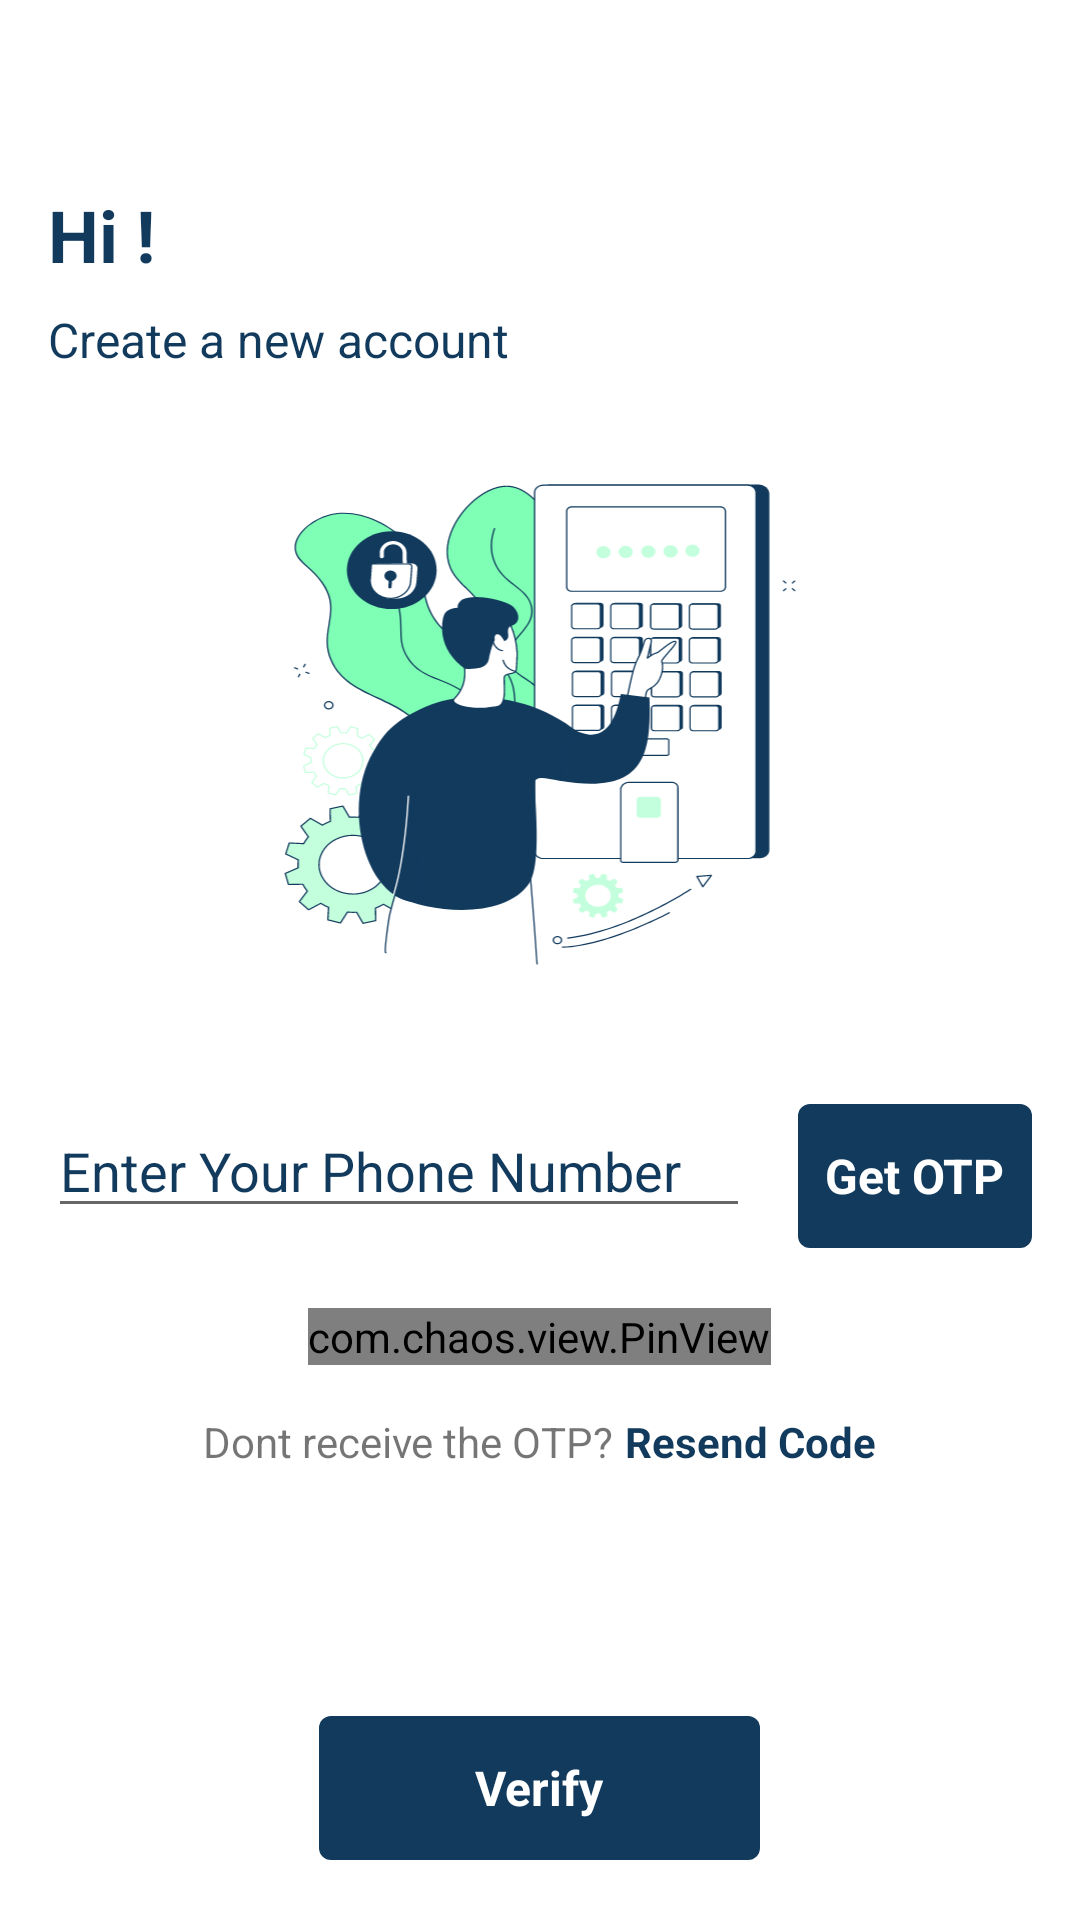

Write the Android layout XML for this screen, with the resource values it uses.
<!-- AndroidManifest.xml: application theme Theme.WeChatRedesign -->
<!-- res/layout/activity_get_otp_activity.xml -->
<?xml version="1.0" encoding="utf-8"?>
<RelativeLayout xmlns:android="http://schemas.android.com/apk/res/android"
    xmlns:tools="http://schemas.android.com/tools"
    android:layout_width="match_parent"
    android:layout_height="match_parent"
    xmlns:app="http://schemas.android.com/apk/res-auto"
    tools:context=".activities.GetOTPActivity">

    <androidx.appcompat.widget.AppCompatImageView
        android:id="@+id/btnBackFromGetOTPScreen"
        android:layout_width="30dp"
        android:layout_height="30dp"
        android:layout_marginStart="@dimen/margin_medium_2"
        android:layout_marginTop="@dimen/margin_medium_2"
        android:src="@drawable/ic_baseline_arrow_back_black_24"
        android:tint="@color/text_color_primary" />

    <androidx.appcompat.widget.AppCompatTextView
        android:id="@+id/tvHi"
        android:layout_width="wrap_content"
        android:layout_height="wrap_content"
        android:layout_below="@+id/btnBackFromGetOTPScreen"
        android:layout_marginStart="@dimen/margin_medium_2"
        android:layout_marginTop="@dimen/margin_medium_2"
        android:text="@string/lbl_hi"
        android:textColor="@color/text_color_primary"
        android:textSize="@dimen/text_heading_1x"
        android:textStyle="bold" />

    <androidx.appcompat.widget.AppCompatTextView
        android:id="@+id/tvCreateNewAccount"
        android:layout_width="wrap_content"
        android:layout_height="wrap_content"
        android:layout_below="@id/tvHi"
        android:layout_marginStart="@dimen/margin_medium_2"
        android:layout_marginTop="@dimen/margin_medium"
        android:text="@string/lbl_create_a_new_account"
        android:textColor="@color/text_color_primary"
        android:textSize="@dimen/text_regular_2x" />


    <androidx.appcompat.widget.AppCompatImageView
        android:id="@+id/ivBodyImage"
        android:layout_width="match_parent"
        android:layout_height="220dp"
        android:layout_below="@id/tvCreateNewAccount"
        android:layout_centerHorizontal="true"
        android:layout_marginTop="@dimen/margin_medium"
        android:layout_marginBottom="@dimen/margin_medium"
        android:src="@drawable/ic_otp_illustration" />

    <LinearLayout
        android:id="@+id/llForPhoneNumber"
        android:layout_width="match_parent"
        android:layout_height="wrap_content"
        android:layout_below="@id/ivBodyImage"
        android:layout_marginStart="@dimen/margin_medium_2"
        android:layout_marginTop="@dimen/margin_medium"
        android:layout_marginEnd="@dimen/margin_medium_2"
        android:weightSum="2">


        <androidx.appcompat.widget.AppCompatEditText
            android:id="@+id/etPhoneNumberFromGetOTP"
            android:layout_width="0dp"
            android:layout_height="wrap_content"
            android:layout_weight="1.5"
            android:layout_marginEnd="@dimen/margin_medium_2"
            android:inputType="phone"
            android:hint="@string/lbl_enter_your_phone_number"
            android:textColor="@color/text_color_primary"
            android:textColorHint="@color/text_color_primary" />

        <FrameLayout
            android:id="@+id/btnGetOTP"
            android:layout_width="0dp"
            android:layout_height="48dp"
            android:layout_gravity="bottom"
            android:layout_weight="0.5"
            android:background="@drawable/fill_color_button_background">

            <androidx.appcompat.widget.AppCompatTextView
                android:layout_width="wrap_content"
                android:layout_height="wrap_content"
                android:layout_gravity="center"
                android:text="@string/get_otp"
                android:textColor="@color/color_primary"
                android:textSize="@dimen/text_regular_2x"
                android:textStyle="bold" />

        </FrameLayout>
    </LinearLayout>

    <com.chaos.view.PinView
        android:id="@+id/pinOtp"
        style="@style/PinWidget.PinView"
        android:layout_width="wrap_content"
        android:layout_height="wrap_content"
        android:layout_below="@+id/llForPhoneNumber"
        android:layout_centerHorizontal="true"
        android:layout_marginTop="@dimen/margin_medium_3"
        android:cursorVisible="true"
        android:inputType="number"
        android:itemBackground="@drawable/shadow_otp_2"
        android:textColor="@color/text_color_primary"
        android:textSize="18sp"
        android:textStyle="bold"
        app:cursorColor="@color/text_color_primary"
        app:cursorWidth="2dp"
        app:hideLineWhenFilled="false"
        app:itemCount="4"
        app:itemHeight="65dp"
        app:itemRadius="4dp"
        app:itemSpacing="@dimen/margin_small"
        app:itemWidth="60dp"
        app:lineColor="@android:color/transparent"
        app:viewType="rectangle" />


    <LinearLayout
        android:id="@+id/llResendCode"
        android:layout_width="wrap_content"
        android:layout_height="wrap_content"
        android:layout_below="@id/pinOtp"
        android:layout_centerHorizontal="true">

        <androidx.appcompat.widget.AppCompatTextView
            android:layout_width="wrap_content"
            android:layout_height="wrap_content"
            android:layout_marginTop="@dimen/margin_medium_2"
            android:text="@string/lbl_dont_receive_the_otp" />

        <androidx.appcompat.widget.AppCompatTextView
            android:id="@+id/tvResendCode"
            android:layout_width="wrap_content"
            android:layout_height="wrap_content"
            android:layout_marginStart="@dimen/margin_small"
            android:layout_marginTop="@dimen/margin_medium_2"
            android:text="@string/lbl_resend_code"
            android:textColor="@color/text_color_primary"
            android:textStyle="bold" />
    </LinearLayout>


    <FrameLayout
        android:id="@+id/btnVerify"
        android:layout_width="147dp"
        android:layout_height="48dp"
        android:layout_alignParentBottom="true"
        android:layout_centerHorizontal="true"
        android:layout_gravity="bottom"
        android:layout_marginBottom="@dimen/margin_medium_3"
        android:layout_weight="0.5"
        android:background="@drawable/fill_color_button_background">

        <androidx.appcompat.widget.AppCompatTextView
            android:layout_width="wrap_content"
            android:layout_height="wrap_content"
            android:layout_gravity="center"
            android:text="@string/lbl_verify"
            android:textColor="@color/color_primary"
            android:textSize="@dimen/text_regular_2x"
            android:textStyle="bold" />

    </FrameLayout>


</RelativeLayout>
<!-- resources referenced by this layout -->
<resources>
  <color name="color_primary">#FFFFFF</color>
  <color name="text_color_primary">#113A5D</color>
  <dimen name="margin_medium">8dp</dimen>
  <dimen name="margin_medium_2">16dp</dimen>
  <dimen name="margin_medium_3">20dp</dimen>
  <dimen name="margin_small">4dp</dimen>
  <dimen name="text_heading_1x">24sp</dimen>
  <dimen name="text_regular_2x">16sp</dimen>
  <!-- drawable fill_color_button_background (drawable) -->
  <?xml version="1.0" encoding="utf-8"?>
  <shape xmlns:android="http://schemas.android.com/apk/res/android">
  <solid
      android:color="@color/text_color_primary"/>
      <corners
          android:radius="@dimen/margin_small"/>
  
  
  </shape>
  <!-- drawable ic_otp_illustration: vector/xml drawable (drawable, 57058 chars, omitted) -->
  <!-- drawable shadow_otp_2: png bitmap (drawable, 67031 bytes) -->
  <string name="get_otp">Get OTP</string>
  <string name="lbl_create_a_new_account">Create a new account</string>
  <string name="lbl_dont_receive_the_otp">Dont receive the OTP?</string>
  <string name="lbl_enter_your_phone_number">Enter Your Phone Number</string>
  <string name="lbl_hi">Hi !</string>
  <string name="lbl_resend_code">Resend Code</string>
  <string name="lbl_verify">Verify</string>
  <style name="Theme.WeChatRedesign" parent="Theme.MaterialComponents.DayNight.NoActionBar">
          
          <item name="colorPrimary">@color/color_primary</item>
          <item name="colorPrimaryVariant">@color/text_color_primary</item>
          <item name="colorOnPrimary">@color/black</item>
          
          <item name="colorSecondary">@color/text_color_primary</item>
          <item name="colorSecondaryVariant">@color/color_secondary_variant</item>
          <item name="colorOnSecondary">@color/black</item>
          
          <item name="android:statusBarColor" tools:targetApi="l">?attr/colorPrimaryVariant</item>
          
      </style>
  <color name="black">#FF000000</color>
  <color name="color_secondary_variant">#00569E</color>
</resources>
